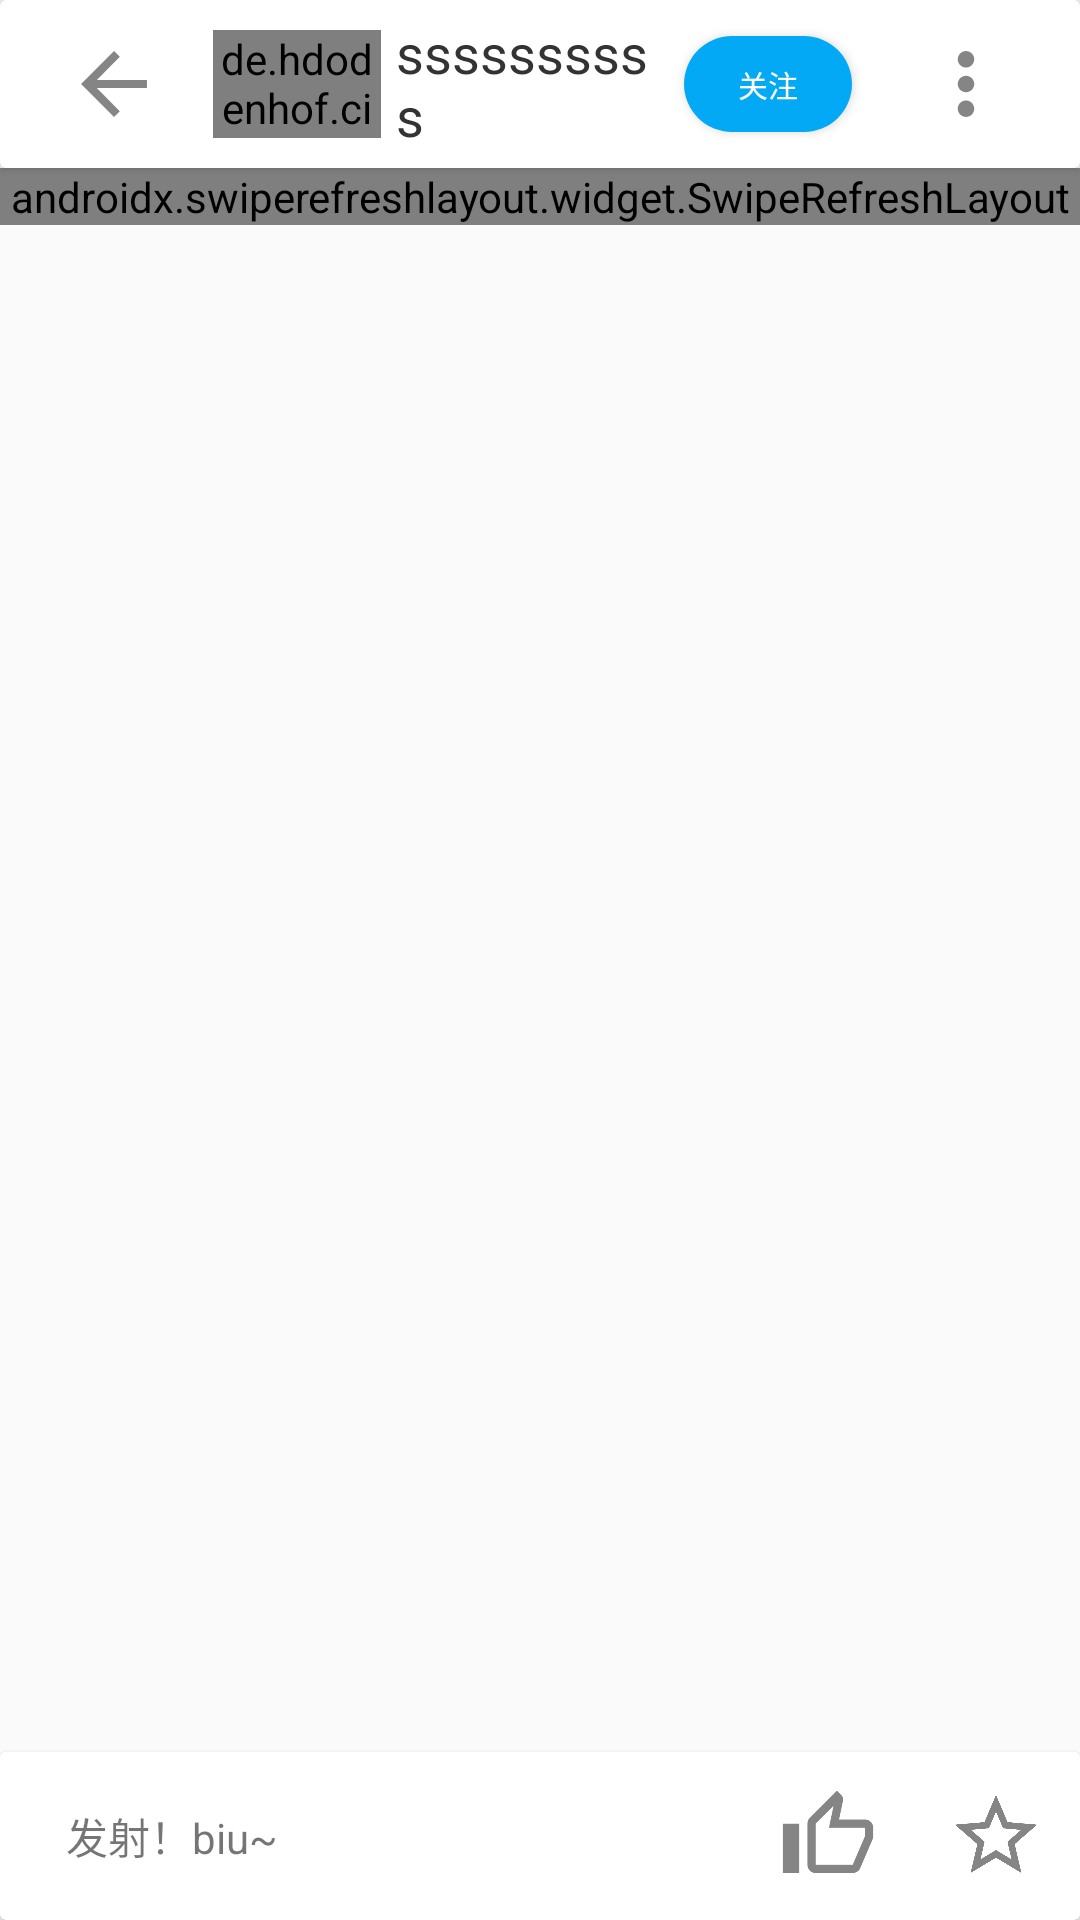

Android layout source for this screen:
<!-- AndroidManifest.xml: application theme Theme.清风论坛 -->
<!-- res/layout/activity_post_details.xml -->
<?xml version="1.0" encoding="utf-8"?>
<RelativeLayout xmlns:android="http://schemas.android.com/apk/res/android"
    xmlns:app="http://schemas.android.com/apk/res-auto"
    xmlns:tools="http://schemas.android.com/tools"
    android:layout_width="match_parent"
    android:layout_height="match_parent"
    android:layout_marginTop="25dp"
    tools:context=".ui.activity.PostDetailsActivity">

    <include
        android:id="@+id/post_details_include"
        layout="@layout/back_action_bar"></include>

    <androidx.swiperefreshlayout.widget.SwipeRefreshLayout
        android:id="@+id/post_details_swipe"
        android:layout_width="match_parent"
        android:layout_height="wrap_content"
        android:layout_below="@id/post_details_include">
        <androidx.core.widget.NestedScrollView

            android:layout_width="match_parent"
            android:layout_height="wrap_content"
            >
            <RelativeLayout
                android:layout_width="match_parent"
                android:layout_height="wrap_content">
                <androidx.cardview.widget.CardView
                    android:id="@+id/post_details_card"
                    android:layout_width="match_parent"
                    android:layout_height="wrap_content"
                    app:cardCornerRadius="10dp">
                    <RelativeLayout
                        android:layout_width="match_parent"
                        android:layout_height="wrap_content"
                        android:layout_margin="10dp">
                        <TextView
                            android:id="@+id/post_details_title"
                            android:layout_width="match_parent"
                            android:layout_height="wrap_content"
                            android:textSize="30sp"
                            android:text="hhhhhhhhhhhhhhhhhhjhhhhhhhhhhhhhh"
                            android:textColor="@color/black">
                        </TextView>
                        <TextView
                            android:id="@+id/post_details_mark"
                            android:layout_below="@id/post_details_title"
                            android:layout_width="match_parent"
                            android:layout_height="wrap_content"
                            android:layout_marginTop="10dp"
                            android:textIsSelectable="true"
                            android:focusable="true"
                            android:longClickable="true">
                        </TextView>
                        <TextView
                            android:id="@+id/post_details_time"
                            android:layout_below="@id/post_details_mark"
                            android:layout_marginTop="10dp"
                            android:layout_width="wrap_content"
                            android:layout_height="wrap_content">
                        </TextView>
                    </RelativeLayout>
                </androidx.cardview.widget.CardView>
                <androidx.cardview.widget.CardView
                    android:layout_width="match_parent"
                    android:layout_height="wrap_content"
                    android:layout_below="@id/post_details_card"
                    android:layout_marginTop="10dp">
                    <LinearLayout
                        android:layout_width="match_parent"
                        android:layout_height="wrap_content"
                        android:orientation="vertical"
                        android:layout_margin="10dp">
                        <TextView
                            android:id="@+id/post_comments_size"
                            android:layout_width="wrap_content"
                            android:layout_height="?attr/actionBarSize"
                            android:text="评论(0)"
                            android:gravity="center"
                            android:textColor="@color/black"
                            android:textSize="18sp">
                        </TextView>
                        <com.chenbaolu.qflt.CustomizeView.RecyclerView
                            android:id="@+id/comments_rec"
                            android:layout_width="match_parent"
                            android:layout_height="wrap_content"
                            android:paddingBottom="50dp">
                        </com.chenbaolu.qflt.CustomizeView.RecyclerView>
                    </LinearLayout>
                </androidx.cardview.widget.CardView>
            </RelativeLayout>

        </androidx.core.widget.NestedScrollView>
    </androidx.swiperefreshlayout.widget.SwipeRefreshLayout>

    <androidx.cardview.widget.CardView
        android:layout_width="match_parent"
        android:layout_height="?attr/actionBarSize"
        android:layout_alignParentBottom="true">
        <RelativeLayout
            android:layout_width="match_parent"
            android:layout_height="wrap_content">
            <TextView
                android:id="@+id/post_comments"
                android:layout_toLeftOf="@+id/post_like"
                android:layout_width="match_parent"
                android:layout_height="match_parent"
                android:layout_margin="12dp"
                android:text="发射！biu~"
                android:paddingLeft="10dp"
                android:gravity="center_vertical"
                android:background="@drawable/search_radius">
            </TextView>
            <ImageView
                android:id="@+id/post_like"
                android:layout_width="?attr/actionBarSize"
                android:layout_height="?attr/actionBarSize"
                android:src="@drawable/ic_post_thumb"
                android:layout_toLeftOf="@id/post_star">

            </ImageView>
            <ImageView
                android:id="@+id/post_star"
                android:layout_alignParentRight="true"
                android:layout_width="?attr/actionBarSize"
                android:layout_height="?attr/actionBarSize"
                android:src="@drawable/ic_post_star">
            </ImageView>
        </RelativeLayout>
    </androidx.cardview.widget.CardView>



</RelativeLayout>
<!-- res/layout/back_action_bar.xml (included above) -->
<?xml version="1.0" encoding="utf-8"?>
<androidx.cardview.widget.CardView xmlns:android="http://schemas.android.com/apk/res/android"
    android:layout_width="match_parent"
    android:layout_height="?attr/actionBarSize">

    <RelativeLayout
        android:layout_width="match_parent"
        android:layout_height="wrap_content">
        <ImageButton
            android:id="@+id/back_action_bar_back"
            android:layout_width="?attr/actionBarSize"
            android:layout_height="?attr/actionBarSize"
            android:layout_marginRight="5dp"
            android:layout_marginLeft="10dp"
            android:background="@drawable/ic_action_back"></ImageButton>

        <de.hdodenhof.circleimageview.CircleImageView
            android:id="@+id/back_action_bar_circle"
            android:layout_toRightOf="@+id/back_action_bar_back"
            android:layout_width="?attr/actionBarSize"
            android:layout_height="?attr/actionBarSize"
            android:src="@mipmap/ic_launcher"
            android:layout_marginTop="10dp"
            android:layout_marginBottom="10dp"
            android:layout_marginRight="5dp">
        </de.hdodenhof.circleimageview.CircleImageView>

        <TextView
            android:id="@+id/back_action_bar_title"
            android:layout_width="wrap_content"
            android:layout_height="?attr/actionBarSize"
            android:layout_toLeftOf="@id/back_action_bar_attention"
            android:layout_toRightOf="@+id/back_action_bar_circle"
            android:gravity="left|center_vertical"
            android:text="ssssssssss"
            android:textColor="@color/deepBlack"
            android:textSize="18sp"></TextView>

        <Button
            android:id="@+id/back_action_bar_attention"
            android:layout_width="?attr/actionBarSize"
            android:layout_height="?attr/actionBarSize"
            android:layout_marginLeft="10dp"
            android:layout_marginTop="12dp"
            android:layout_marginBottom="12dp"
            android:text="关注"
            android:textColor="@color/white"
            android:textSize="10sp"
            android:layout_toLeftOf="@+id/back_action_bar_image"
            android:background="@drawable/button_radius"></Button>

        <ImageView
            android:id="@+id/back_action_bar_image"
            android:layout_width="?attr/actionBarSize"
            android:layout_height="?attr/actionBarSize"
            android:layout_alignParentRight="true"
            android:layout_marginLeft="10dp"
            android:src="@drawable/ic_action_more"
            android:layout_marginRight="10dp" />
    </RelativeLayout>

</androidx.cardview.widget.CardView>
<!-- resources referenced by this layout -->
<resources>
  <color name="black">#FF000000</color>
  <color name="deepBlack">#333333</color>
  <color name="white">#FFFFFFFF</color>
  <!-- drawable button_radius (drawable) -->
  <?xml version="1.0" encoding="utf-8"?>
  <shape xmlns:android="http://schemas.android.com/apk/res/android">
      <corners android:radius="25dp">
      </corners>
      <solid android:color="@color/skyBlue">
      </solid>
  </shape>
  <!-- drawable ic_action_back (drawable-anydpi) -->
  <vector xmlns:android="http://schemas.android.com/apk/res/android"
      android:width="24dp"
      android:height="24dp"
      android:viewportWidth="24"
      android:viewportHeight="24"
      android:tint="#333333"
      android:alpha="0.6">
    <group android:scaleX="0.5882353"
        android:scaleY="0.5882353"
        android:translateX="4.9411764"
        android:translateY="4.9411764">
      <path
          android:fillColor="@android:color/white"
          android:pathData="M20,11H7.83l5.59,-5.59L12,4l-8,8 8,8 1.41,-1.41L7.83,13H20v-2z"/>
    </group>
  </vector>
  <!-- drawable ic_action_more (drawable-anydpi) -->
  <vector xmlns:android="http://schemas.android.com/apk/res/android"
      android:width="24dp"
      android:height="24dp"
      android:viewportWidth="24"
      android:viewportHeight="24"
      android:tint="#333333"
      android:alpha="0.6">
    <group android:scaleX="0.5882353"
        android:scaleY="0.5882353"
        android:translateX="4.9411764"
        android:translateY="4.9411764">
      <path
          android:fillColor="@android:color/white"
          android:pathData="M12,8c1.1,0 2,-0.9 2,-2s-0.9,-2 -2,-2 -2,0.9 -2,2 0.9,2 2,2zM12,10c-1.1,0 -2,0.9 -2,2s0.9,2 2,2 2,-0.9 2,-2 -0.9,-2 -2,-2zM12,16c-1.1,0 -2,0.9 -2,2s0.9,2 2,2 2,-0.9 2,-2 -0.9,-2 -2,-2z"/>
    </group>
  </vector>
  <!-- drawable ic_post_star (drawable-anydpi) -->
  <vector xmlns:android="http://schemas.android.com/apk/res/android"
      android:width="24dp"
      android:height="24dp"
      android:viewportWidth="24"
      android:viewportHeight="24"
      android:tint="#333333"
      android:alpha="0.6">
    <group android:scaleX="0.5882353"
        android:scaleY="0.5882353"
        android:translateX="4.9411764"
        android:translateY="4.9411764">
      <path
          android:fillColor="@android:color/white"
          android:pathData="M22,9.24l-7.19,-0.62L12,2 9.19,8.63 2,9.24l5.46,4.73L5.82,21 12,17.27 18.18,21l-1.63,-7.03L22,9.24zM12,15.4l-3.76,2.27 1,-4.28 -3.32,-2.88 4.38,-0.38L12,6.1l1.71,4.04 4.38,0.38 -3.32,2.88 1,4.28L12,15.4z"/>
    </group>
  </vector>
  <!-- drawable ic_post_thumb (drawable-anydpi) -->
  <vector xmlns:android="http://schemas.android.com/apk/res/android"
      android:width="24dp"
      android:height="24dp"
      android:viewportWidth="24"
      android:viewportHeight="24"
      android:tint="#333333"
      android:alpha="0.6">
    <group android:scaleX="0.5882353"
        android:scaleY="0.5882353"
        android:translateX="4.9411764"
        android:translateY="4.9411764">
      <path
          android:fillColor="@android:color/white"
          android:pathData="M21,8h-6.31l0.95,-4.57 0.03,-0.32c0,-0.41 -0.17,-0.79 -0.44,-1.06L14.17,1 7.59,7.59C7.22,7.95 7,8.45 7,9v10c0,1.1 0.9,2 2,2h9c0.83,0 1.54,-0.5 1.84,-1.22l3.02,-7.05c0.09,-0.23 0.14,-0.47 0.14,-0.73v-2c0,-1.1 -0.9,-2 -2,-2zM21,12l-3,7L9,19L9,9l4.34,-4.34L12.23,10L21,10v2zM1,9h4v12L1,21z"/>
    </group>
  </vector>
  <style name="Theme.清风论坛" parent="Theme.AppCompat.Light.NoActionBar">
          
          <item name="colorPrimary">#FFFFFF</item>
          <item name="colorPrimaryVariant">#0018B300</item>
          <item name="colorOnPrimary">@color/white</item>
          
          <item name="colorSecondary">@color/teal_200</item>
          <item name="colorSecondaryVariant">@color/skyBlue</item>
          <item name="colorOnSecondary">@color/black</item>
          
          <item name="android:statusBarColor" tools:targetApi="l">?attr/colorPrimaryVariant</item>
  
  
          
      </style>
  <color name="skyBlue">#03A9F4</color>
  <color name="teal_200">#FF03DAC5</color>
</resources>
